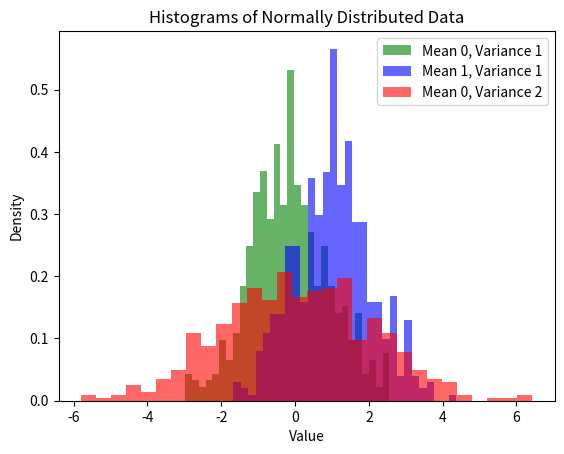

Here is the Python script that generated this plot:
import numpy as np
import pandas as pd
import matplotlib.pyplot as plt

# Creating 500 data points with a normal distribution, mean in 0, and variance of 1
data = np.random.normal(0, 1, 500)

# Create 500 data points with normal distrivution, mean of 1 and variance of 1
data2 = np.random.normal(1, 1, 500)


#Create 500 data points with normal distribution with a mean of 0, and a variance of 2
data3 = np.random.normal(0, 2, 500)


#Show all three histograms in one plot
plt.hist(data, bins=30, density=True, alpha=0.6, color='g', label='Mean 0, Variance 1')
plt.hist(data2, bins=30, density=True, alpha=0.6, color='b', label='Mean 1, Variance 1')
plt.hist(data3, bins=30, density=True, alpha=0.6, color='r', label='Mean 0, Variance 2')
plt.xlabel('Value')
plt.ylabel('Density')
plt.title('Histograms of Normally Distributed Data')
plt.legend()
plt.show()